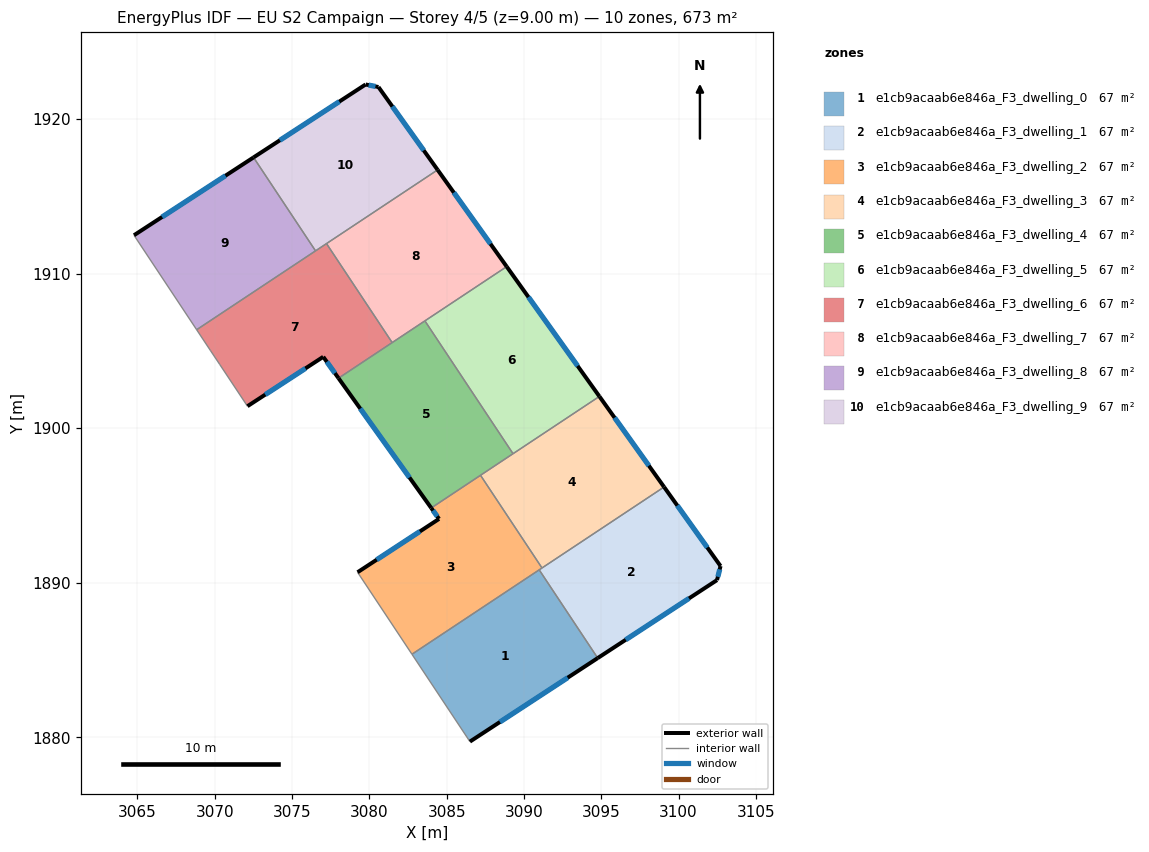
=== STOREY PLAN SPEC (per zone: floor XY polygon, exterior-wall plan segments, windows/doors) ===
zone 1: e1cb9acaab6e846a_F3_dwelling_0  (67.3 m²)
  floor: (3090.98, 1890.84) (3094.77, 1885.13) (3086.50, 1879.73) (3082.76, 1885.38)
  exterior wall: (3086.50, 1879.73) – (3094.77, 1885.13)  [9.9 m]
    window: (3088.44, 1881.00) – (3092.83, 1883.86)  [8.3 m²]
  interior walls: 3
zone 2: e1cb9acaab6e846a_F3_dwelling_1  (67.3 m²)
  floor: (3099.06, 1896.19) (3102.71, 1891.08) (3102.49, 1890.17) (3094.77, 1885.13) (3090.98, 1890.84)
  exterior wall: (3102.71, 1891.08) – (3099.06, 1896.19)  [6.3 m]
    window: (3101.85, 1892.28) – (3099.92, 1894.99)  [5.3 m²]
  exterior wall: (3102.49, 1890.17) – (3102.71, 1891.08)  [0.9 m]
    window: (3102.54, 1890.39) – (3102.66, 1890.87)  [0.8 m²]
  exterior wall: (3094.77, 1885.13) – (3102.49, 1890.17)  [9.2 m]
    window: (3096.58, 1886.31) – (3100.67, 1888.99)  [7.8 m²]
  interior walls: 3
zone 3: e1cb9acaab6e846a_F3_dwelling_2  (67.3 m²)
  floor: (3087.19, 1896.95) (3091.17, 1890.96) (3082.76, 1885.38) (3079.24, 1890.68) (3084.51, 1894.13) (3084.00, 1894.84)
  exterior wall: (3084.00, 1894.84) – (3084.51, 1894.13)  [0.9 m]
    window: (3084.12, 1894.67) – (3084.39, 1894.30)  [0.7 m²]
  exterior wall: (3084.51, 1894.13) – (3079.24, 1890.68)  [6.3 m]
    window: (3083.27, 1893.32) – (3080.48, 1891.49)  [5.3 m²]
  interior walls: 5
zone 4: e1cb9acaab6e846a_F3_dwelling_3  (67.3 m²)
  floor: (3094.88, 1902.05) (3099.06, 1896.19) (3091.17, 1890.96) (3087.19, 1896.95)
  exterior wall: (3099.06, 1896.19) – (3094.88, 1902.05)  [7.2 m]
    window: (3098.08, 1897.57) – (3095.86, 1900.68)  [6.1 m²]
  interior walls: 4
zone 5: e1cb9acaab6e846a_F3_dwelling_4  (67.3 m²)
  floor: (3083.59, 1906.94) (3089.29, 1898.35) (3084.00, 1894.84) (3078.01, 1903.23)
  exterior wall: (3078.01, 1903.23) – (3084.00, 1894.84)  [10.3 m]
    window: (3079.41, 1901.26) – (3082.59, 1896.81)  [8.7 m²]
  interior walls: 5
zone 6: e1cb9acaab6e846a_F3_dwelling_5  (67.3 m²)
  floor: (3088.88, 1910.45) (3094.88, 1902.05) (3089.29, 1898.35) (3083.59, 1906.94)
  exterior wall: (3094.88, 1902.05) – (3088.88, 1910.45)  [10.3 m]
    window: (3093.47, 1904.02) – (3090.29, 1908.48)  [8.7 m²]
  interior walls: 3
zone 7: e1cb9acaab6e846a_F3_dwelling_6  (67.3 m²)
  floor: (3077.23, 1911.93) (3081.48, 1905.53) (3078.01, 1903.23) (3077.02, 1904.61) (3072.12, 1901.42) (3070.33, 1904.11) (3069.73, 1905.00) (3068.83, 1906.36)
  exterior wall: (3077.02, 1904.61) – (3078.01, 1903.23)  [1.7 m]
    window: (3077.25, 1904.29) – (3077.77, 1903.56)  [1.4 m²]
  exterior wall: (3072.12, 1901.42) – (3077.02, 1904.61)  [5.8 m]
    window: (3073.27, 1902.17) – (3075.87, 1903.86)  [4.9 m²]
  interior walls: 7
zone 8: e1cb9acaab6e846a_F3_dwelling_7  (67.3 m²)
  floor: (3084.42, 1916.70) (3088.88, 1910.45) (3081.48, 1905.53) (3077.23, 1911.93)
  exterior wall: (3088.88, 1910.45) – (3084.42, 1916.70)  [7.7 m]
    window: (3087.83, 1911.92) – (3085.46, 1915.23)  [6.5 m²]
  interior walls: 4
zone 9: e1cb9acaab6e846a_F3_dwelling_8  (67.3 m²)
  floor: (3072.51, 1917.51) (3076.52, 1911.46) (3068.83, 1906.36) (3064.78, 1912.47)
  exterior wall: (3072.51, 1917.51) – (3064.78, 1912.47)  [9.2 m]
    window: (3070.70, 1916.33) – (3066.60, 1913.66)  [7.8 m²]
  interior walls: 3
zone 10: e1cb9acaab6e846a_F3_dwelling_9  (67.3 m²)
  floor: (3080.59, 1922.06) (3084.42, 1916.70) (3076.52, 1911.46) (3072.51, 1917.51) (3079.76, 1922.23)
  exterior wall: (3079.76, 1922.23) – (3072.51, 1917.51)  [8.6 m]
    window: (3078.06, 1921.12) – (3074.21, 1918.62)  [7.3 m²]
  exterior wall: (3080.59, 1922.06) – (3079.76, 1922.23)  [0.8 m]
    window: (3080.39, 1922.10) – (3079.95, 1922.19)  [0.7 m²]
  exterior wall: (3084.42, 1916.70) – (3080.59, 1922.06)  [6.6 m]
    window: (3083.52, 1917.96) – (3081.49, 1920.80)  [5.6 m²]
  interior walls: 3

=== DERIVED (storey summary) ===
Building: EU S2 Campaign
Storey: 4 of 5  (floor level z = 9.00 m)
Storey gross floor area: 672.8 m²
Zones on this storey: 10
  - e1cb9acaab6e846a_F3_dwelling_0: floor 67.3 m²; exterior wall 9.9 m (29.6 m²); 1 window(s) 8.3 m²; WWR 28.1%
  - e1cb9acaab6e846a_F3_dwelling_1: floor 67.3 m²; exterior wall 16.4 m (49.3 m²); 3 window(s) 13.9 m²; WWR 28.1%
  - e1cb9acaab6e846a_F3_dwelling_2: floor 67.3 m²; exterior wall 7.2 m (21.5 m²); 2 window(s) 6.0 m²; WWR 28.1%
  - e1cb9acaab6e846a_F3_dwelling_3: floor 67.3 m²; exterior wall 7.2 m (21.6 m²); 1 window(s) 6.1 m²; WWR 28.1%
  - e1cb9acaab6e846a_F3_dwelling_4: floor 67.3 m²; exterior wall 10.3 m (30.9 m²); 1 window(s) 8.7 m²; WWR 28.1%
  - e1cb9acaab6e846a_F3_dwelling_5: floor 67.3 m²; exterior wall 10.3 m (30.9 m²); 1 window(s) 8.7 m²; WWR 28.1%
  - e1cb9acaab6e846a_F3_dwelling_6: floor 67.3 m²; exterior wall 7.5 m (22.6 m²); 2 window(s) 6.4 m²; WWR 28.1%
  - e1cb9acaab6e846a_F3_dwelling_7: floor 67.3 m²; exterior wall 7.7 m (23.1 m²); 1 window(s) 6.5 m²; WWR 28.1%
  - e1cb9acaab6e846a_F3_dwelling_8: floor 67.3 m²; exterior wall 9.2 m (27.7 m²); 1 window(s) 7.8 m²; WWR 28.1%
  - e1cb9acaab6e846a_F3_dwelling_9: floor 67.3 m²; exterior wall 16.1 m (48.2 m²); 3 window(s) 13.6 m²; WWR 28.1%
Zone adjacency (shared interzone walls):
  - e1cb9acaab6e846a_F3_dwelling_0 ↔ e1cb9acaab6e846a_F3_dwelling_1
  - e1cb9acaab6e846a_F3_dwelling_0 ↔ e1cb9acaab6e846a_F3_dwelling_2
  - e1cb9acaab6e846a_F3_dwelling_1 ↔ e1cb9acaab6e846a_F3_dwelling_2
  - e1cb9acaab6e846a_F3_dwelling_1 ↔ e1cb9acaab6e846a_F3_dwelling_3
  - e1cb9acaab6e846a_F3_dwelling_2 ↔ e1cb9acaab6e846a_F3_dwelling_3
  - e1cb9acaab6e846a_F3_dwelling_2 ↔ e1cb9acaab6e846a_F3_dwelling_4
  - e1cb9acaab6e846a_F3_dwelling_3 ↔ e1cb9acaab6e846a_F3_dwelling_4
  - e1cb9acaab6e846a_F3_dwelling_3 ↔ e1cb9acaab6e846a_F3_dwelling_5
  - e1cb9acaab6e846a_F3_dwelling_4 ↔ e1cb9acaab6e846a_F3_dwelling_5
  - e1cb9acaab6e846a_F3_dwelling_4 ↔ e1cb9acaab6e846a_F3_dwelling_6
  - e1cb9acaab6e846a_F3_dwelling_4 ↔ e1cb9acaab6e846a_F3_dwelling_7
  - e1cb9acaab6e846a_F3_dwelling_5 ↔ e1cb9acaab6e846a_F3_dwelling_7
  - e1cb9acaab6e846a_F3_dwelling_6 ↔ e1cb9acaab6e846a_F3_dwelling_7
  - e1cb9acaab6e846a_F3_dwelling_6 ↔ e1cb9acaab6e846a_F3_dwelling_8
  - e1cb9acaab6e846a_F3_dwelling_6 ↔ e1cb9acaab6e846a_F3_dwelling_9
  - e1cb9acaab6e846a_F3_dwelling_7 ↔ e1cb9acaab6e846a_F3_dwelling_9
  - e1cb9acaab6e846a_F3_dwelling_8 ↔ e1cb9acaab6e846a_F3_dwelling_9